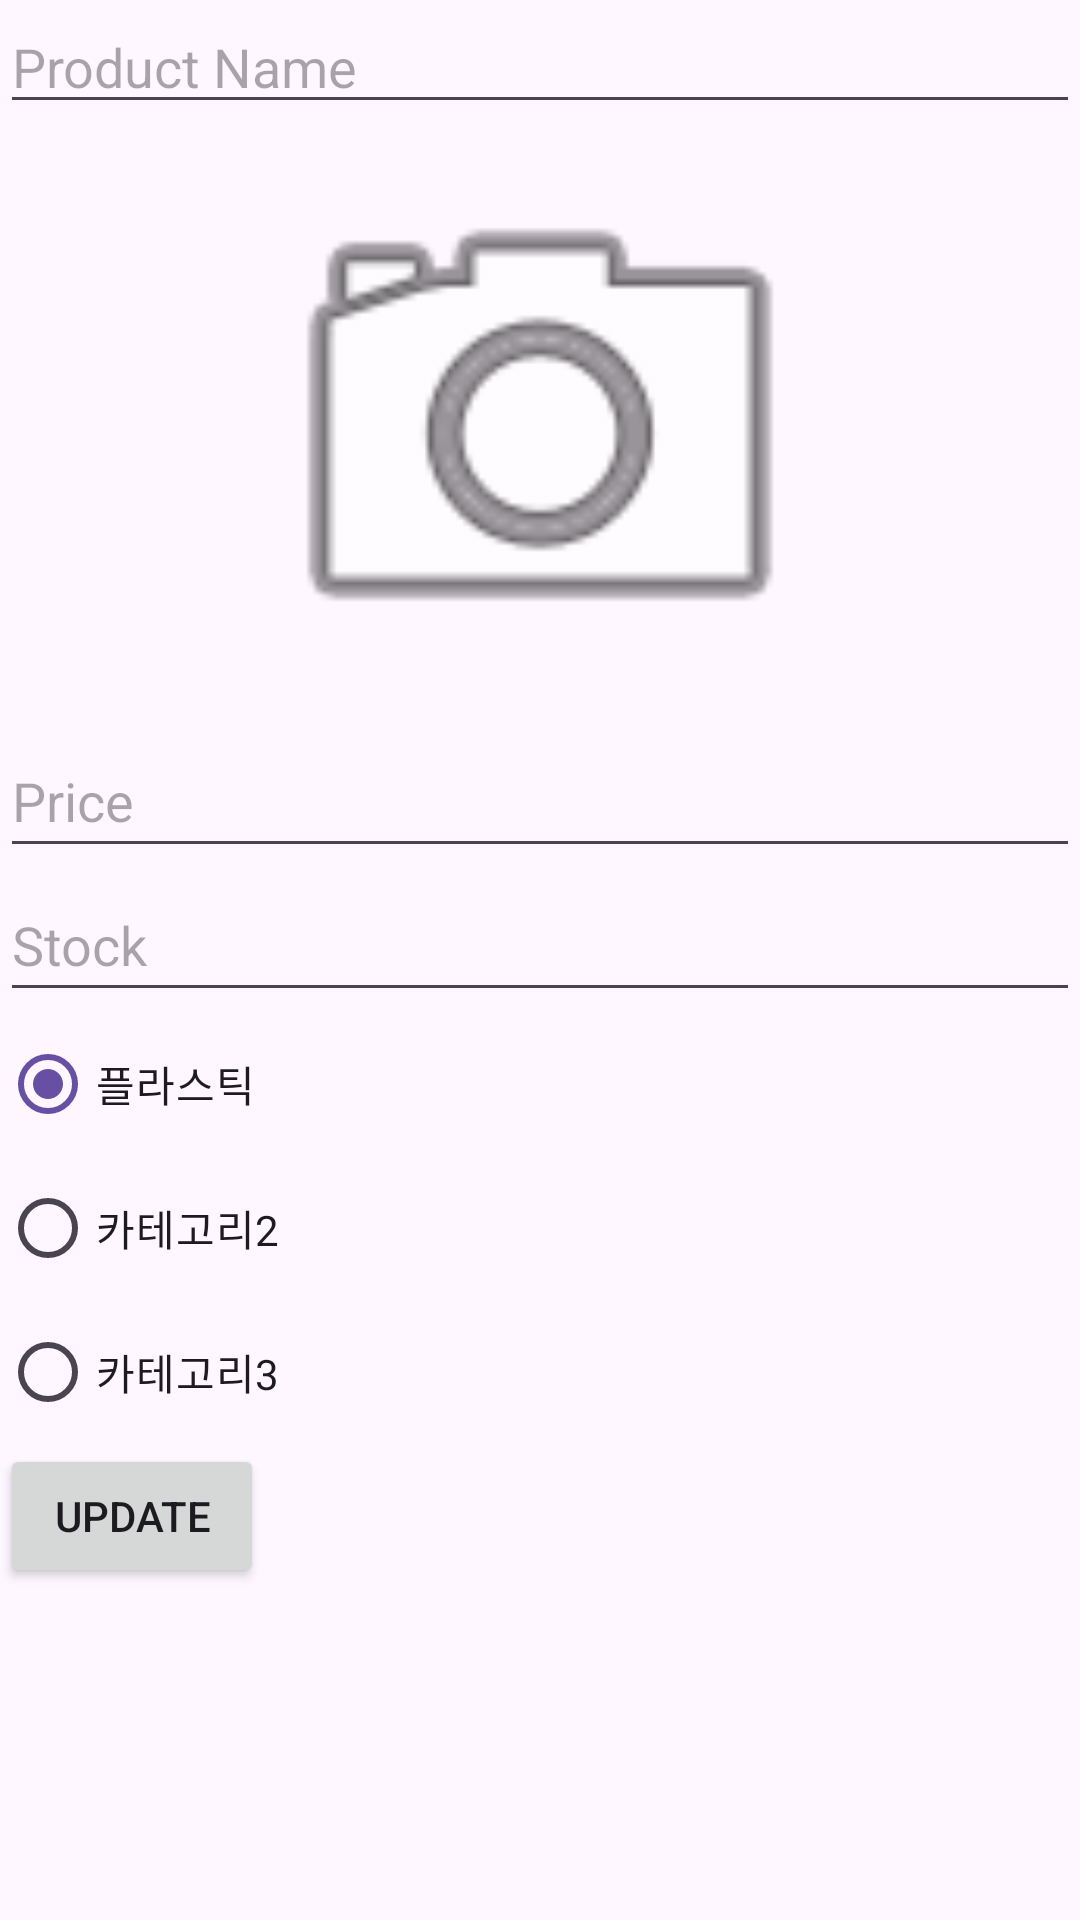

Layout XML and referenced resources for this Android screen:
<!-- AndroidManifest.xml: application theme Theme.QrAdmin -->
<!-- res/layout/activity_pr_edit.xml -->
<?xml version="1.0" encoding="utf-8"?>
<LinearLayout xmlns:android="http://schemas.android.com/apk/res/android"
    xmlns:app="http://schemas.android.com/apk/res-auto"
    xmlns:tools="http://schemas.android.com/tools"
    android:layout_width="match_parent"
    android:layout_height="match_parent"
    tools:context=".pr_edit"
    android:orientation="vertical">
    <EditText
        android:id="@+id/editProductName2"
        android:layout_width="match_parent"
        android:layout_height="wrap_content"
        android:hint="Product Name"/>
    <ImageView
        android:id="@+id/imageViewProduct2"
        android:layout_width="match_parent"
        android:layout_height="200dp"
        android:clickable="true"
        android:focusable="true"
        android:contentDescription="해당 view에 대한 설명"
        android:src="@android:drawable/ic_menu_camera"/>

    <EditText
        android:id="@+id/editProductPrice2"
        android:layout_width="match_parent"
        android:layout_height="48dp"
        android:hint="Price"
        android:inputType="numberDecimal"/>

    <EditText
        android:id="@+id/editProductStock2"
        android:layout_width="match_parent"
        android:layout_height="48dp"
        android:hint="Stock"
        android:inputType="number" />

    <RadioGroup
        android:id="@+id/categroryRadioGroup2"
        android:checkableBehavior="single"
        android:layout_width="match_parent"
        android:layout_height="wrap_content">
        <RadioButton
            android:checked="true"
            android:id="@+id/categoryRadioBtns1"
            android:layout_width="match_parent"
            android:layout_height="wrap_content"
            android:text="@string/product_category1"/>
        <RadioButton
            android:checked="false"
            android:id="@+id/categoryRadioBtns2"
            android:layout_width="match_parent"
            android:layout_height="wrap_content"
            android:text="@string/product_category2"/>
        <RadioButton
            android:checked="false"
            android:id="@+id/categoryRadioBtns3"
            android:layout_width="match_parent"
            android:layout_height="wrap_content"
            android:text="@string/product_category3"/>
    </RadioGroup>

    <Button
        android:id="@+id/buttonUpdateProduct2"
        android:layout_width="wrap_content"
        android:layout_height="wrap_content"
        android:text="Update"/>

</LinearLayout>
<!-- resources referenced by this layout -->
<resources>
  <string name="product_category1">플라스틱</string>
  <string name="product_category2">카테고리2</string>
  <string name="product_category3">카테고리3</string>
  <style name="Theme.QrAdmin" parent="Base.Theme.QrAdmin" />
  <style name="Base.Theme.QrAdmin" parent="Theme.Material3.DayNight.NoActionBar">
          
          
      </style>
</resources>
